Labelled photos from "dataset-image", an image-classification folder in littlechicken139/Three-Stage-Cervical-TCT-Smear-Detection-Framework. The possible labels are: epithelial cell, HSIL high-grade squamous intraepithelial lesion, koilocyte, lymphocyte, middle layer cell, neutrophil, tri.

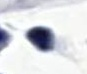
Label: neutrophil

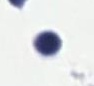
Label: lymphocyte

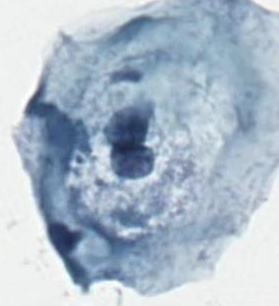
Label: koilocyte

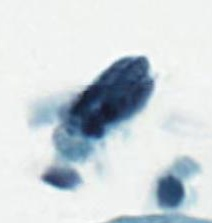
Label: HSIL high-grade squamous intraepithelial lesion

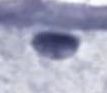
Label: epithelial cell

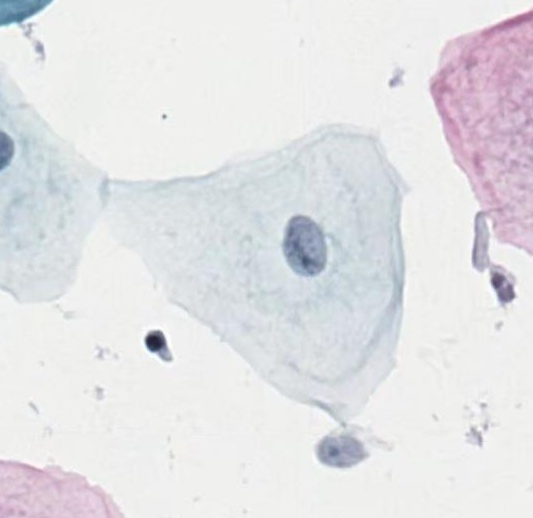
Label: middle layer cell
